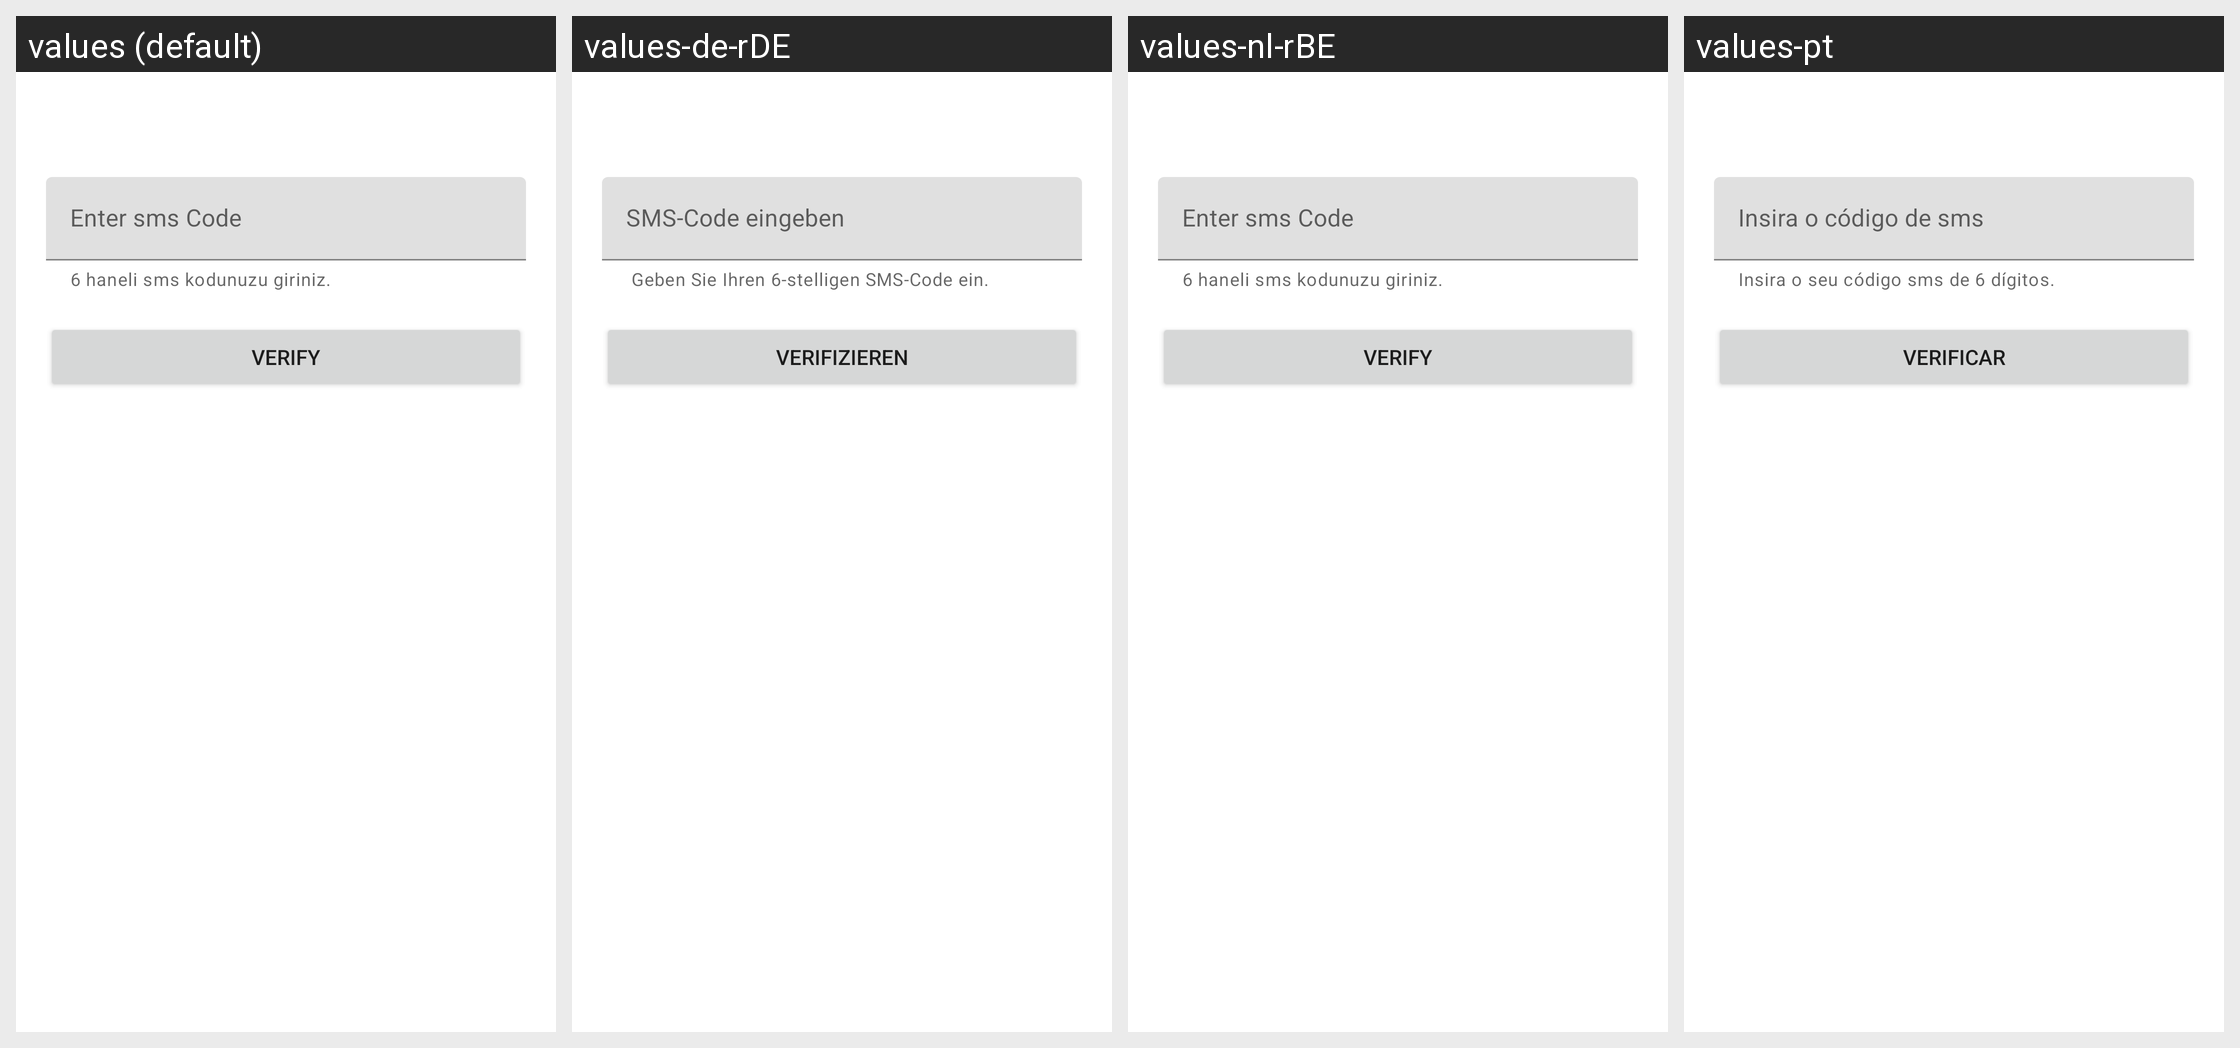

Strings drawn on this Android screen and how each of the app's shown locales translates them:
Android screen res/layout/fragment_sms_verification_code.xml rendered under 4 locales, left to right: values (default), values-de-rDE, values-nl-rBE, values-pt. Device: Nexus 5 (rendered at 1080×1920; each locale shown at half size, 540×960, under a caption strip naming it); theme Theme.Camp.
Other locales in the repository, not shown: values-ar, values-ca-rES, values-da-rDK, values-de-rLI, values-el-rGR, values-en-rGB, values-en-rIN, values-es-rES, values-fr-rCA, values-fr-rFR, values-ja-rJP, values-pl-rPL, values-pt-rPT, values-sr-rRS, values-tl-rPH, values-tr.
Strings drawn on this screen, with the default value and each locale's value (text and hints the layout hard-codes, and strings that could not be matched under every locale, appear in the picture but are not listed):

sms_code_warning
  values: 6 haneli sms kodunuzu giriniz.
  values-de-rDE:  Geben Sie Ihren 6-stelligen SMS-Code ein.
  values-nl-rBE: 6 haneli sms kodunuzu giriniz.
  values-pt: Insira o seu código sms de 6 dígitos.

enter_sms_code
  values: Enter sms Code
  values-de-rDE: SMS-Code eingeben
  values-nl-rBE: Enter sms Code
  values-pt: Insira o código de sms

verify
  values: Verify
  values-de-rDE: Verifizieren
  values-nl-rBE: Verify
  values-pt: Verificar
